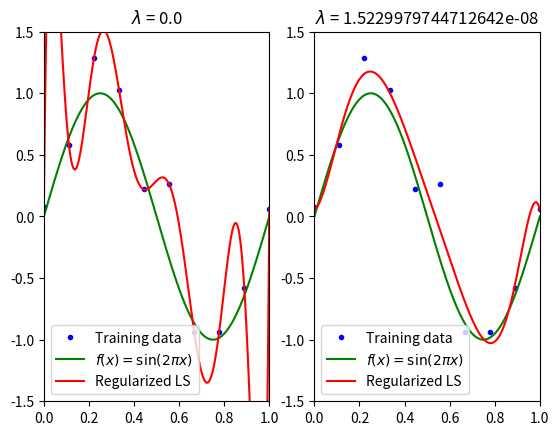
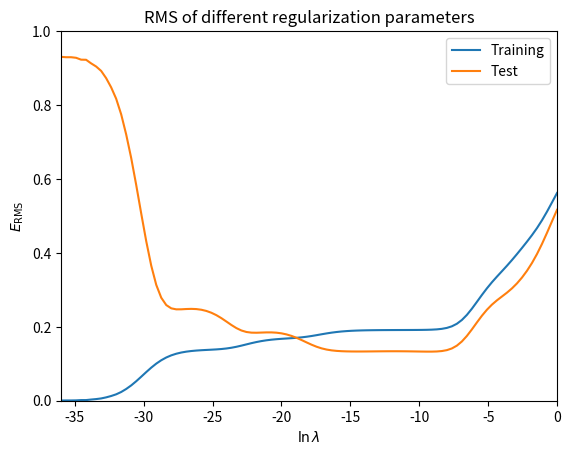

Here is the Python script that generated these plots, in order:
#!/usr/bin/env python3
# -*- coding: utf-8 -*-

import numpy as np
import matplotlib.pyplot as plt


def y(x, w):
    x = [x ** j for j in np.arange(0, w.size)]
    wTx = w[:, np.newaxis].T.dot(x).T
    return wTx[:, 0]


def regularized_least_squares(M, x, t, l):
    x = np.array([x ** j for j in np.arange(0, M + 1)])
    return np.linalg.solve(x.dot(x.T) + l * np.eye(t.size), x.dot(t))


def main():
    # Training data
    noise_mu = 0
    noise_sigma = 0.2
    N = 10
    x = np.linspace(0, 1, N)
    t = np.sin(2 * np.pi * x) + np.random.normal(noise_mu, noise_sigma, x.size)

    # True curve
    xs = np.linspace(0, 1, 500)
    t_ideal = np.sin(2 * np.pi * xs)

    M = 9
    lamb = [np.e ** p for p in [-np.inf, -18]]
    fig_row = 1
    fig_col = 2
    fig = plt.figure(1)
    for i, l in enumerate(lamb):
        w = regularized_least_squares(M, x, t, l)

        fig.add_subplot(fig_row, fig_col, i + 1)
        plt.plot(x, t, 'b.', label="Training data")
        plt.plot(xs, t_ideal, 'g-', label="$f(x) = \sin(2\pi x)$")
        plt.plot(xs, y(xs, w), 'r-', label="Regularized LS")
        plt.legend()
        plt.title("$\lambda$ = {0}".format(l))
        plt.xlim(0, 1)
        plt.ylim(-1.5, 1.5)

    # Compute RMS for different \lambda
    n_lamb = 100
    p = np.linspace(-36, 0, n_lamb)
    lamb = [np.e ** pi for pi in p]
    rms_training = np.zeros((n_lamb, 1))
    rms_test = np.zeros((n_lamb, 1))
    fig = plt.figure(2)
    for i, l in enumerate(lamb):
        w = regularized_least_squares(M, x, t, l)
        rms_training[i] = np.sqrt(np.sum((y(x, w) - t) ** 2) / N)
        rms_test[i] = np.sqrt(np.sum((y(xs, w) - t_ideal) ** 2) / xs.size)

    plt.title("RMS of different regularization parameters")
    plt.plot(p, rms_training, label="Training")
    plt.plot(p, rms_test, label="Test")
    plt.xlabel("$\ln \lambda$")
    plt.ylabel("$E_{\mathrm{RMS}}$")
    plt.xlim(p[0], p[-1])
    plt.ylim(0, 1)
    plt.legend()
    plt.show()


if __name__ == '__main__':
    main()
